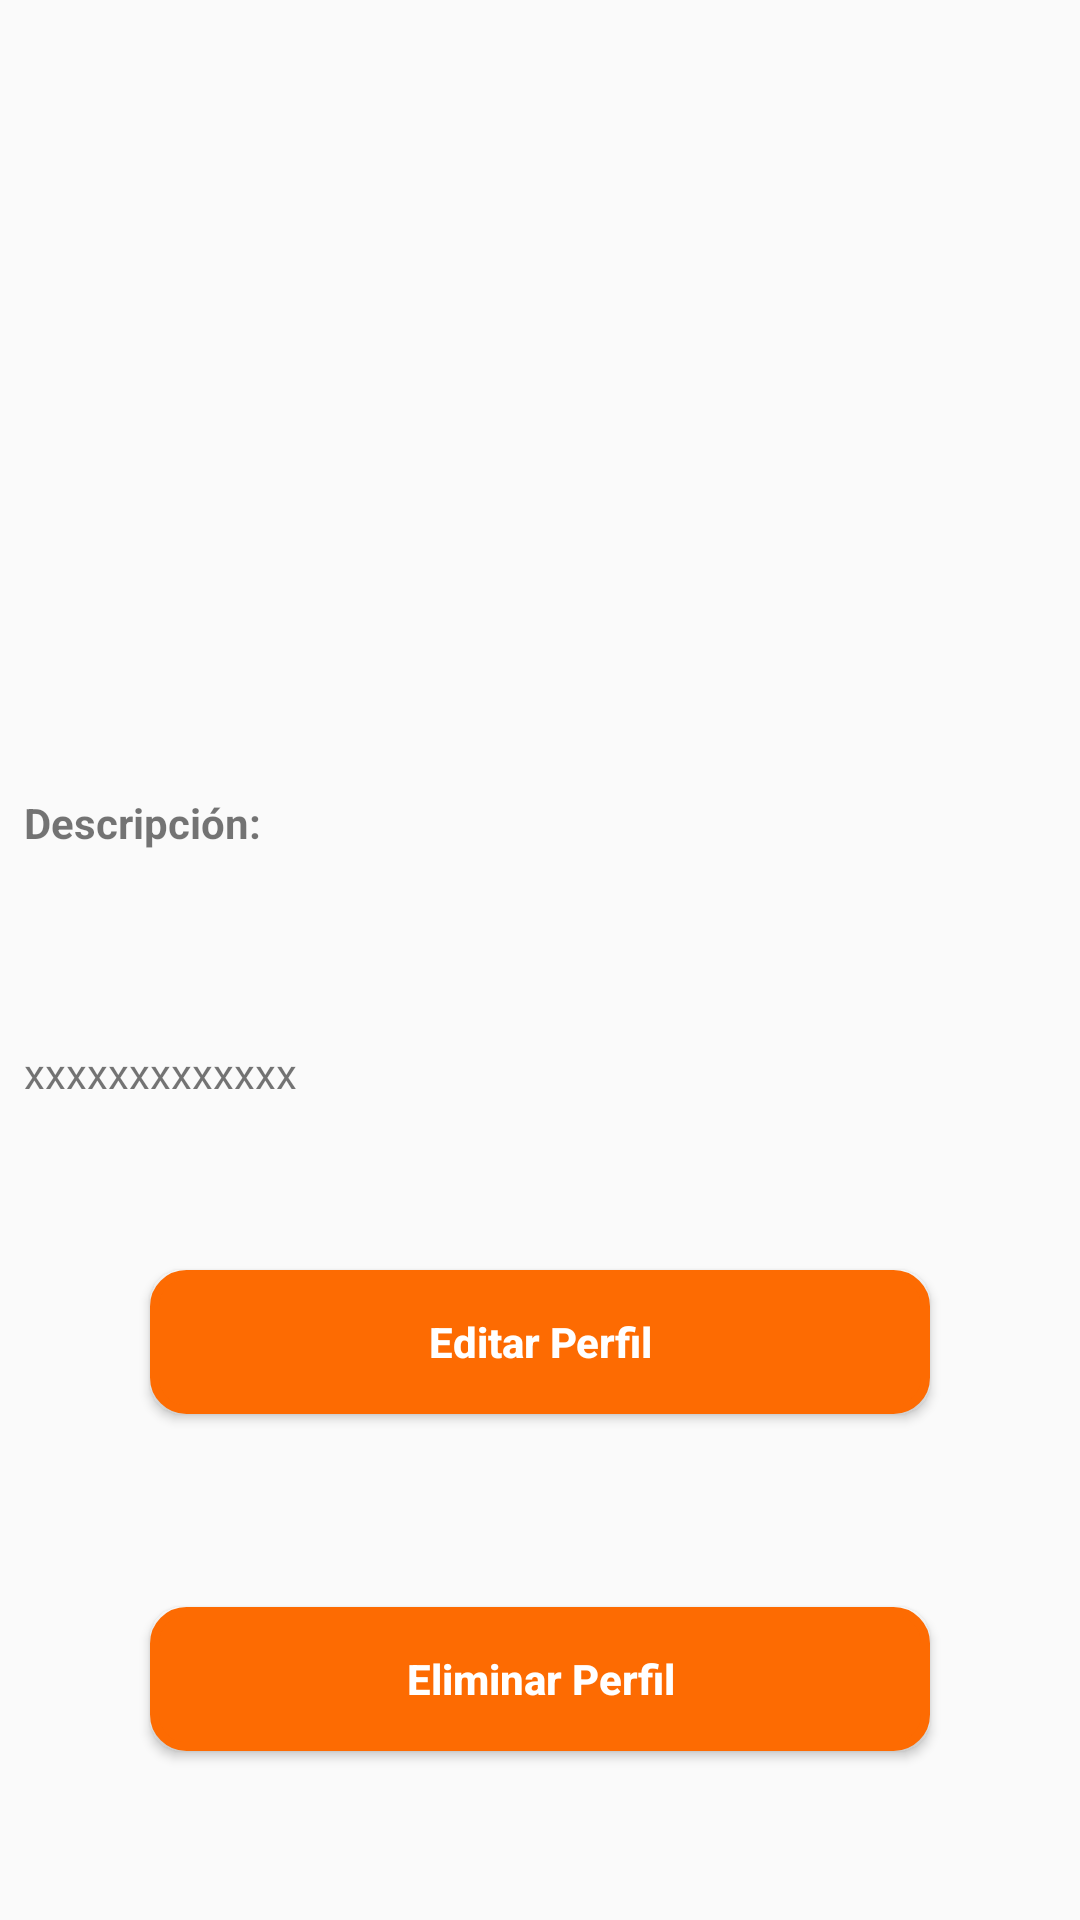

Here is an Android app screen rendered from its layout file. Give the layout XML and the strings, colors and styles it references.
<!-- AndroidManifest.xml: application theme AppTheme -->
<!-- res/layout/activity_mi_perfil_detalle.xml -->
<?xml version="1.0" encoding="utf-8"?>
<android.support.constraint.ConstraintLayout xmlns:android="http://schemas.android.com/apk/res/android"
    xmlns:app="http://schemas.android.com/apk/res-auto"
    xmlns:tools="http://schemas.android.com/tools"
    android:layout_width="match_parent"
    android:layout_height="match_parent"
    android:layout_margin="8dp">

    <ImageView
        android:id="@+id/foto_principal"
        android:layout_width="match_parent"
        android:layout_height="200dp"
        android:scaleType="fitXY"
        app:layout_constraintLeft_toLeftOf="parent"
        app:layout_constraintRight_toRightOf="parent"
        app:layout_constraintTop_toTopOf="parent" />

    <TextView
        android:id="@+id/nombre"
        android:layout_width="wrap_content"
        android:layout_height="wrap_content"
        android:layout_marginTop="8dp"
        android:textSize="18sp"
        android:textStyle="bold"
        app:layout_constraintLeft_toLeftOf="parent"
        app:layout_constraintRight_toRightOf="parent"
        app:layout_constraintTop_toBottomOf="@id/foto_principal"
        tools:text="Ana" />

    <TextView
        android:id="@+id/profesion"
        android:layout_width="wrap_content"
        android:layout_height="wrap_content"
        android:textSize="18sp"
        android:textStyle="bold"
        app:layout_constraintLeft_toLeftOf="parent"
        app:layout_constraintRight_toRightOf="parent"
        app:layout_constraintTop_toBottomOf="@id/nombre"
        tools:text="Jardinería" />

    <TextView
        android:id="@+id/label_descripcion"
        android:layout_width="wrap_content"
        android:layout_height="wrap_content"
        android:layout_marginLeft="8dp"
        android:layout_marginTop="8dp"
        android:text="@string/descripcion_detalle"
        android:textStyle="bold"
        app:layout_constraintLeft_toLeftOf="parent"
        app:layout_constraintTop_toBottomOf="@id/profesion" />

    <TextView
        android:id="@+id/txv_descripcion"
        android:layout_width="match_parent"
        android:layout_height="wrap_content"
        android:layout_marginLeft="8dp"
        android:layout_marginTop="8dp"
        android:text="xxxxxxxxxxxxx"
        app:layout_constraintBottom_toTopOf="@+id/btn_contactar"
        app:layout_constraintEnd_toEndOf="parent"
        app:layout_constraintLeft_toLeftOf="parent"
        app:layout_constraintTop_toBottomOf="@+id/label_descripcion" />


    <Button
        android:id="@+id/btn_contactar"
        android:layout_width="260dp"
        android:layout_height="wrap_content"
        android:layout_gravity="center"
        android:layout_marginEnd="24dp"
        android:layout_marginStart="24dp"
        android:background="@drawable/redondo"
        android:elevation="2dp"

        android:text="Editar Perfil"
        android:textAllCaps="false"
        android:textColor="@color/textWhite"
        android:textStyle="bold"
        app:layout_constraintBottom_toTopOf="@+id/btn_contactar1"
        app:layout_constraintEnd_toEndOf="parent"
        app:layout_constraintStart_toStartOf="parent"
        app:layout_constraintTop_toBottomOf="@+id/txv_descripcion" />

    <Button
        android:id="@+id/btn_contactar1"
        android:layout_width="260dp"
        android:layout_height="wrap_content"
        android:layout_gravity="center"
        android:layout_marginEnd="24dp"
        android:layout_marginStart="24dp"
        android:layout_marginTop="8dp"
        android:background="@drawable/redondo"
        android:elevation="2dp"
        android:onClick="eliminarPerfil"

        android:text="Eliminar Perfil"
        android:textAllCaps="false"
        android:textColor="@color/textWhite"
        android:textStyle="bold"
        app:layout_constraintBottom_toBottomOf="parent"
        app:layout_constraintEnd_toEndOf="parent"
        app:layout_constraintStart_toStartOf="parent"
        app:layout_constraintTop_toBottomOf="@+id/btn_contactar" />

</android.support.constraint.ConstraintLayout>
<!-- resources referenced by this layout -->
<resources>
  <color name="textWhite">#ffffff</color>
  <!-- drawable redondo (drawable) -->
  <?xml version="1.0" encoding="utf-8"?>
  <shape xmlns:android="http://schemas.android.com/apk/res/android"
      android:shape="rectangle">
      <solid android:color="@color/colorPrimary" />
      <stroke
          android:width="3dp"
          android:color="@color/colorPrimary" />
      <padding
          android:bottom="1dp"
          android:left="1dp"
          android:right="1dp"
          android:top="1dp" />
  
      <corners android:radius="32px" />
  </shape>
  <string name="descripcion_detalle">Descripción:</string>
  <style name="AppTheme" parent="Theme.AppCompat.Light.DarkActionBar">
          
          <item name="colorPrimary">@color/colorPrimary</item>
          <item name="colorPrimaryDark">@color/colorPrimaryDark</item>
          <item name="colorAccent">@color/colorAccent</item>
  
      </style>
  <color name="colorPrimary">#fd6b02</color>
  <color name="colorPrimaryDark">#b44c01</color>
  <color name="colorAccent">#f59b14</color>
</resources>
